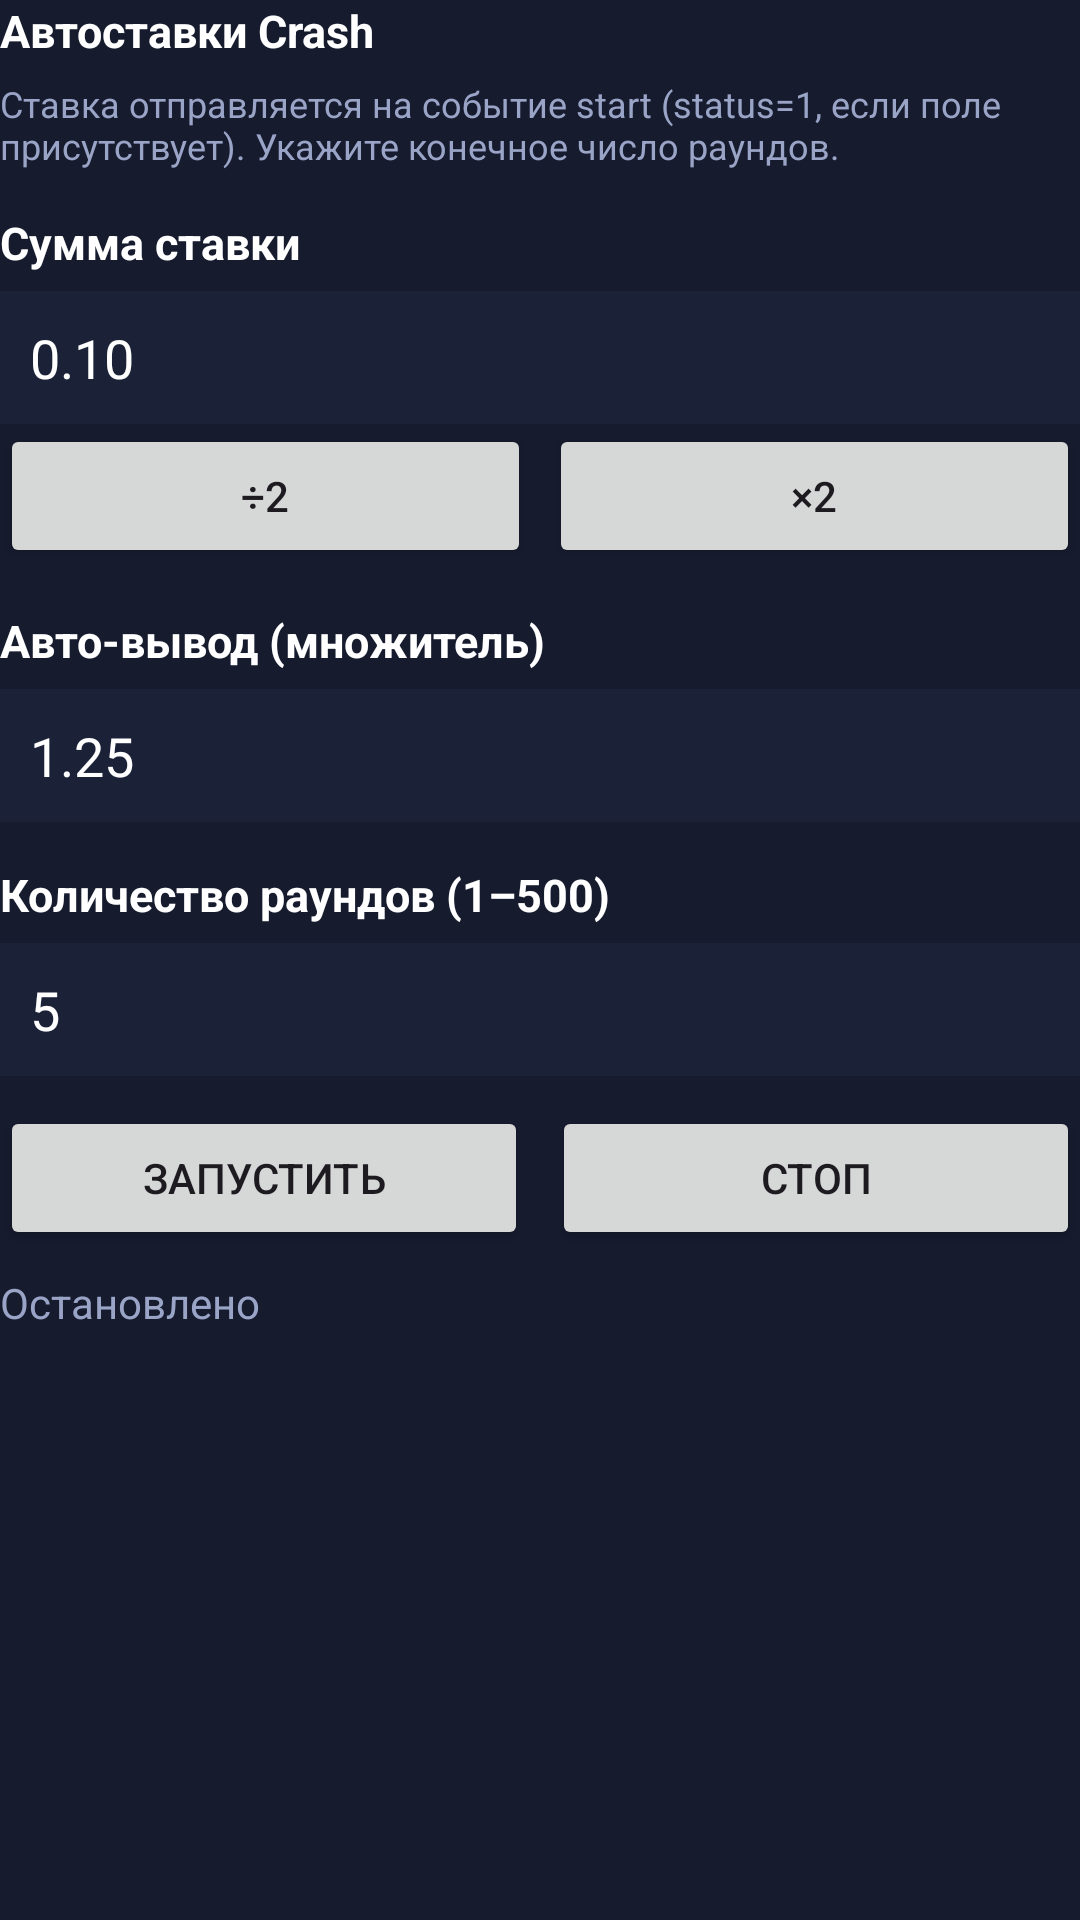

This screen was rendered from an Android layout file. Write that file and the resources it references.
<!-- AndroidManifest.xml: application theme Theme.Cs2a -->
<!-- res/layout/panel_crash.xml -->
<?xml version="1.0" encoding="utf-8"?>
<LinearLayout xmlns:android="http://schemas.android.com/apk/res/android"
    android:layout_width="match_parent" android:layout_height="wrap_content" android:orientation="vertical">
    <TextView style="@style/CardLabel" android:text="Автоставки Crash" android:layout_marginTop="0dp" />
    <TextView android:layout_width="match_parent" android:layout_height="wrap_content"
        android:text="Ставка отправляется на событие start (status=1, если поле присутствует). Укажите конечное число раундов."
        android:textColor="@color/textDim" android:textSize="12sp" />
    <TextView style="@style/CardLabel" android:text="Сумма ставки" />
    <EditText android:id="@+id/crashAmount" android:layout_width="match_parent" android:layout_height="wrap_content"
        android:inputType="numberDecimal" android:text="0.10" android:textColor="@color/text" android:background="@color/card" android:padding="10dp" />
    <LinearLayout android:layout_width="match_parent" android:layout_height="wrap_content" android:orientation="horizontal">
        <Button android:id="@+id/crashHalfBtn" android:layout_width="0dp" android:layout_weight="1" android:layout_height="wrap_content" android:text="÷2" />
        <Button android:id="@+id/crashDoubleBtn" android:layout_width="0dp" android:layout_weight="1" android:layout_height="wrap_content" android:text="×2" android:layout_marginStart="6dp" />
    </LinearLayout>
    <TextView style="@style/CardLabel" android:text="Авто-вывод (множитель)" />
    <EditText android:id="@+id/crashAuto" android:layout_width="match_parent" android:layout_height="wrap_content"
        android:inputType="numberDecimal" android:text="1.25" android:textColor="@color/text" android:background="@color/card" android:padding="10dp" />
    <TextView style="@style/CardLabel" android:text="Количество раундов (1–500)" />
    <EditText android:id="@+id/crashRounds" android:layout_width="match_parent" android:layout_height="wrap_content"
        android:inputType="number" android:text="5" android:textColor="@color/text" android:background="@color/card" android:padding="10dp" />
    <LinearLayout android:layout_width="match_parent" android:layout_height="wrap_content" android:orientation="horizontal" android:layout_marginTop="10dp">
        <Button android:id="@+id/crashStartBtn" android:layout_width="0dp" android:layout_weight="1" android:layout_height="wrap_content" android:text="Запустить" />
        <Button android:id="@+id/crashStopBtn" android:layout_width="0dp" android:layout_weight="1" android:layout_height="wrap_content" android:text="Стоп" android:layout_marginStart="8dp" />
    </LinearLayout>
    <TextView android:id="@+id/crashStatus" android:layout_width="match_parent" android:layout_height="wrap_content"
        android:text="Остановлено" android:textColor="@color/textDim" android:layout_marginTop="8dp" />
</LinearLayout>
<!-- resources referenced by this layout -->
<resources>
  <color name="card">#1b2238</color>
  <color name="text">#ffffff</color>
  <color name="textDim">#9aa4c7</color>
  <style name="CardLabel">
          <item name="android:layout_width">wrap_content</item>
          <item name="android:layout_height">wrap_content</item>
          <item name="android:textColor">@color/text</item>
          <item name="android:textStyle">bold</item>
          <item name="android:textSize">15sp</item>
          <item name="android:layout_marginTop">14dp</item>
          <item name="android:layout_marginBottom">6dp</item>
      </style>
  <style name="Theme.Cs2a" parent="Theme.Material3.DayNight.NoActionBar">
          <item name="android:windowBackground">@color/bg</item>
          <item name="materialButtonStyle">@style/AppButton</item>
          <item name="colorPrimary">@color/accent</item>
          <item name="colorOnPrimary">@color/bg</item>
          <item name="android:statusBarColor" tools:targetApi="21">@color/bg</item>
      </style>
  <color name="bg">#161b2e</color>
  <color name="accent">#7effed</color>
</resources>
